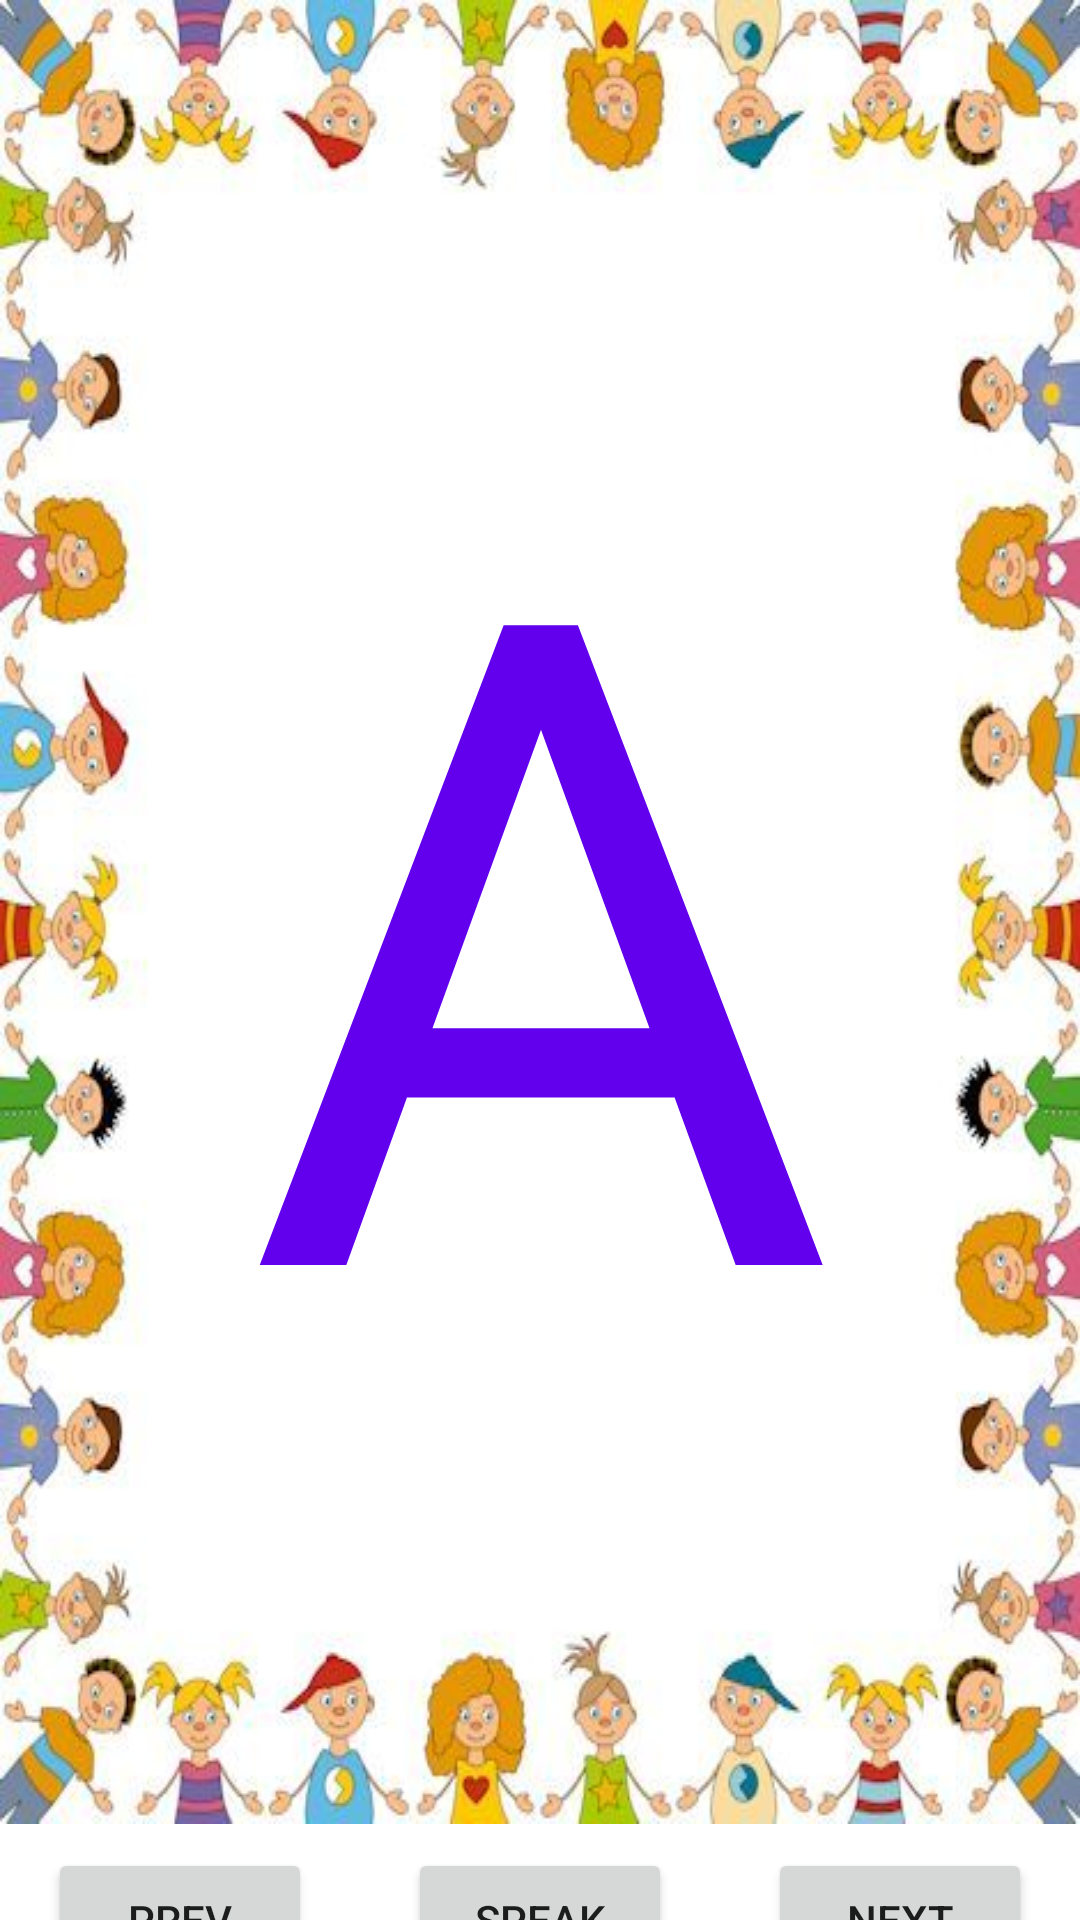

Write the Android layout XML for this screen, with the resource values it uses.
<!-- AndroidManifest.xml: application theme Theme.FirstBook -->
<!-- res/layout/activity_main.xml -->
<?xml version="1.0" encoding="utf-8"?>
<layout>
<LinearLayout xmlns:android="http://schemas.android.com/apk/res/android"
    xmlns:app="http://schemas.android.com/apk/res-auto"
    xmlns:tools="http://schemas.android.com/tools"
    android:layout_width="match_parent"
    android:layout_height="match_parent"
    android:orientation="vertical"
    tools:context=".AzActivity"
    >







<FrameLayout
    android:layout_width="wrap_content"
    android:layout_height="wrap_content"
    android:background="@drawable/back">
    <TextView
        android:id="@+id/tvCharacter"
        android:layout_width="wrap_content"
        android:layout_height="wrap_content"
        android:text="A"
        android:fontFamily="@font/font1"
        android:textColor="@color/purple_500"
        android:textSize="300dp"
        android:layout_gravity="center"
        android:gravity="center"

        />
</FrameLayout>
<View
    android:layout_width="match_parent"
    android:layout_height="0dp"
    android:layout_weight="1"/>
    <LinearLayout
        android:layout_width="match_parent"
        android:layout_height="wrap_content"
        android:orientation="horizontal"
        android:layout_marginHorizontal="16dp"
        android:layout_marginVertical="8dp">

        <Button
            android:id="@+id/btPrevious"
            android:layout_width="wrap_content"
            android:layout_height="wrap_content"
            android:text="@string/previous"/>

        <View
            android:layout_width="0dp"
            android:layout_height="1dp"
            android:layout_weight="1" />


        <Button
            android:id="@+id/btSpeak"
            android:layout_width="wrap_content"
            android:layout_height="wrap_content"
            android:text="@string/speak"/>

        <View
            android:layout_width="0dp"
            android:layout_height="1dp"
            android:layout_weight="1" />

        <Button
            android:id="@+id/btNext"
            android:layout_width="wrap_content"
            android:layout_height="wrap_content"
            android:text="@string/next"/>
    </LinearLayout>

</LinearLayout></layout>
<!-- resources referenced by this layout -->
<resources>
  <color name="purple_500">#FF6200EE</color>
  <!-- drawable back: jpg bitmap (drawable, 36831 bytes) -->
  <string name="next">Next</string>
  <string name="previous">Prev</string>
  <string name="speak">Speak</string>
  <style name="Theme.FirstBook" parent="Theme.MaterialComponents.DayNight.DarkActionBar">
          
          <item name="colorPrimary">@color/purple_500</item>
          <item name="colorPrimaryVariant">@color/purple_700</item>
          <item name="colorOnPrimary">@color/white</item>
          
          <item name="colorSecondary">@color/teal_200</item>
          <item name="colorSecondaryVariant">@color/teal_700</item>
          <item name="colorOnSecondary">@color/black</item>
          
          <item name="android:statusBarColor" tools:targetApi="l">?attr/colorPrimaryVariant</item>
          
      </style>
  <color name="purple_700">#FF3700B3</color>
  <color name="white">#FFFFFFFF</color>
  <color name="teal_200">#FF03DAC5</color>
  <color name="teal_700">#FF018786</color>
  <color name="black">#FF000000</color>
</resources>
